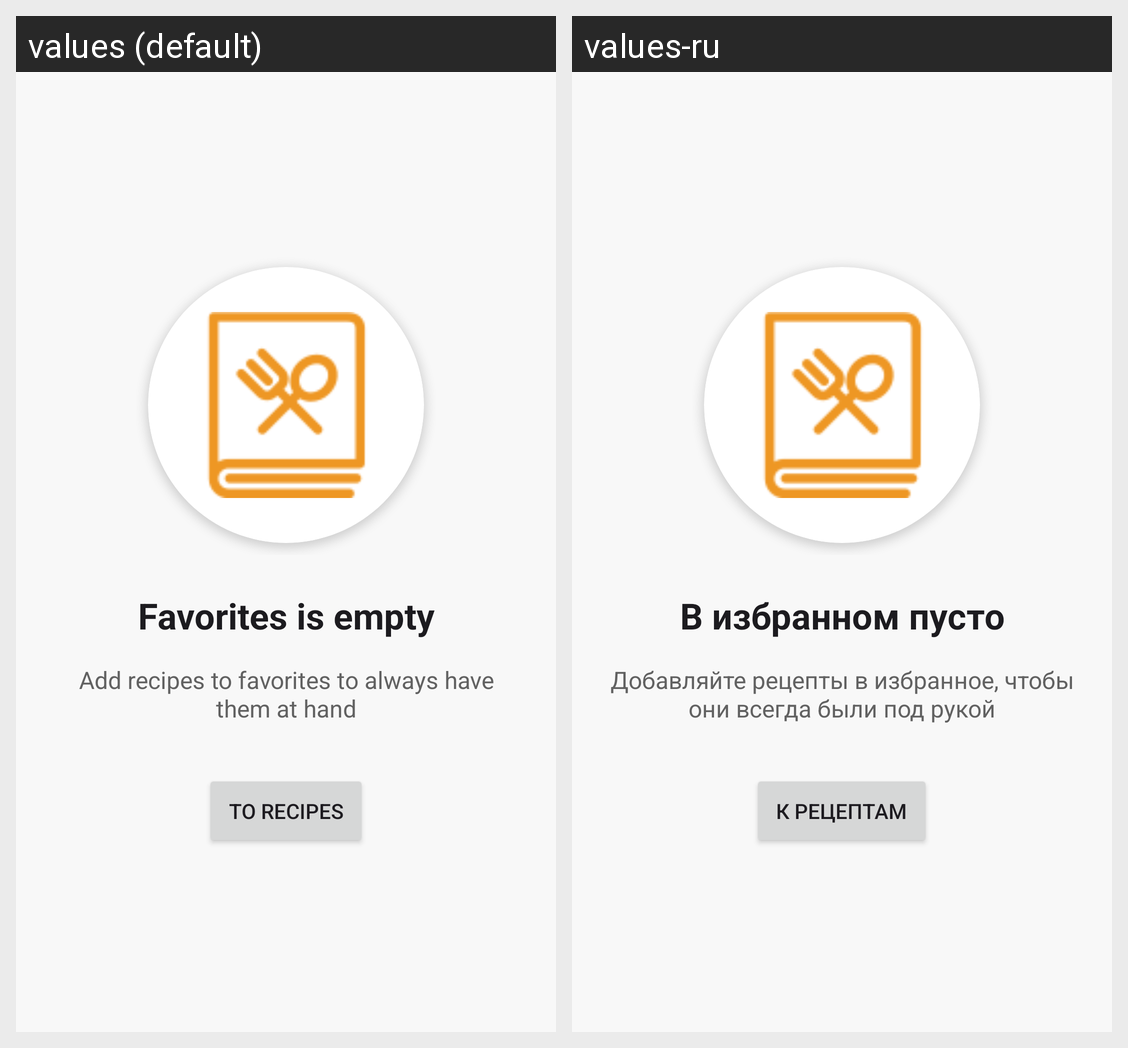

Translations of the strings shown on this Android screen, per locale in the grid:
Android screen res/layout/fragment_empty_favorites.xml rendered under 2 locales, left to right: values (default), values-ru. Device: Nexus 5 (rendered at 1080×1920; each locale shown at half size, 540×960, under a caption strip naming it); theme Theme.Cooking.
Strings drawn on this screen, with the default value and each locale's value (text and hints the layout hard-codes, and strings that could not be matched under every locale, appear in the picture but are not listed):

empty_favorites_title
  values: Favorites is empty
  values-ru: В избранном пусто

empty_favorites_subtitle
  values: Add recipes to favorites to always have them at hand
  values-ru: Добавляйте рецепты в избранное, чтобы они всегда были под рукой

empty_favorites_to_recipes_button
  values: To recipes
  values-ru: К рецептам
